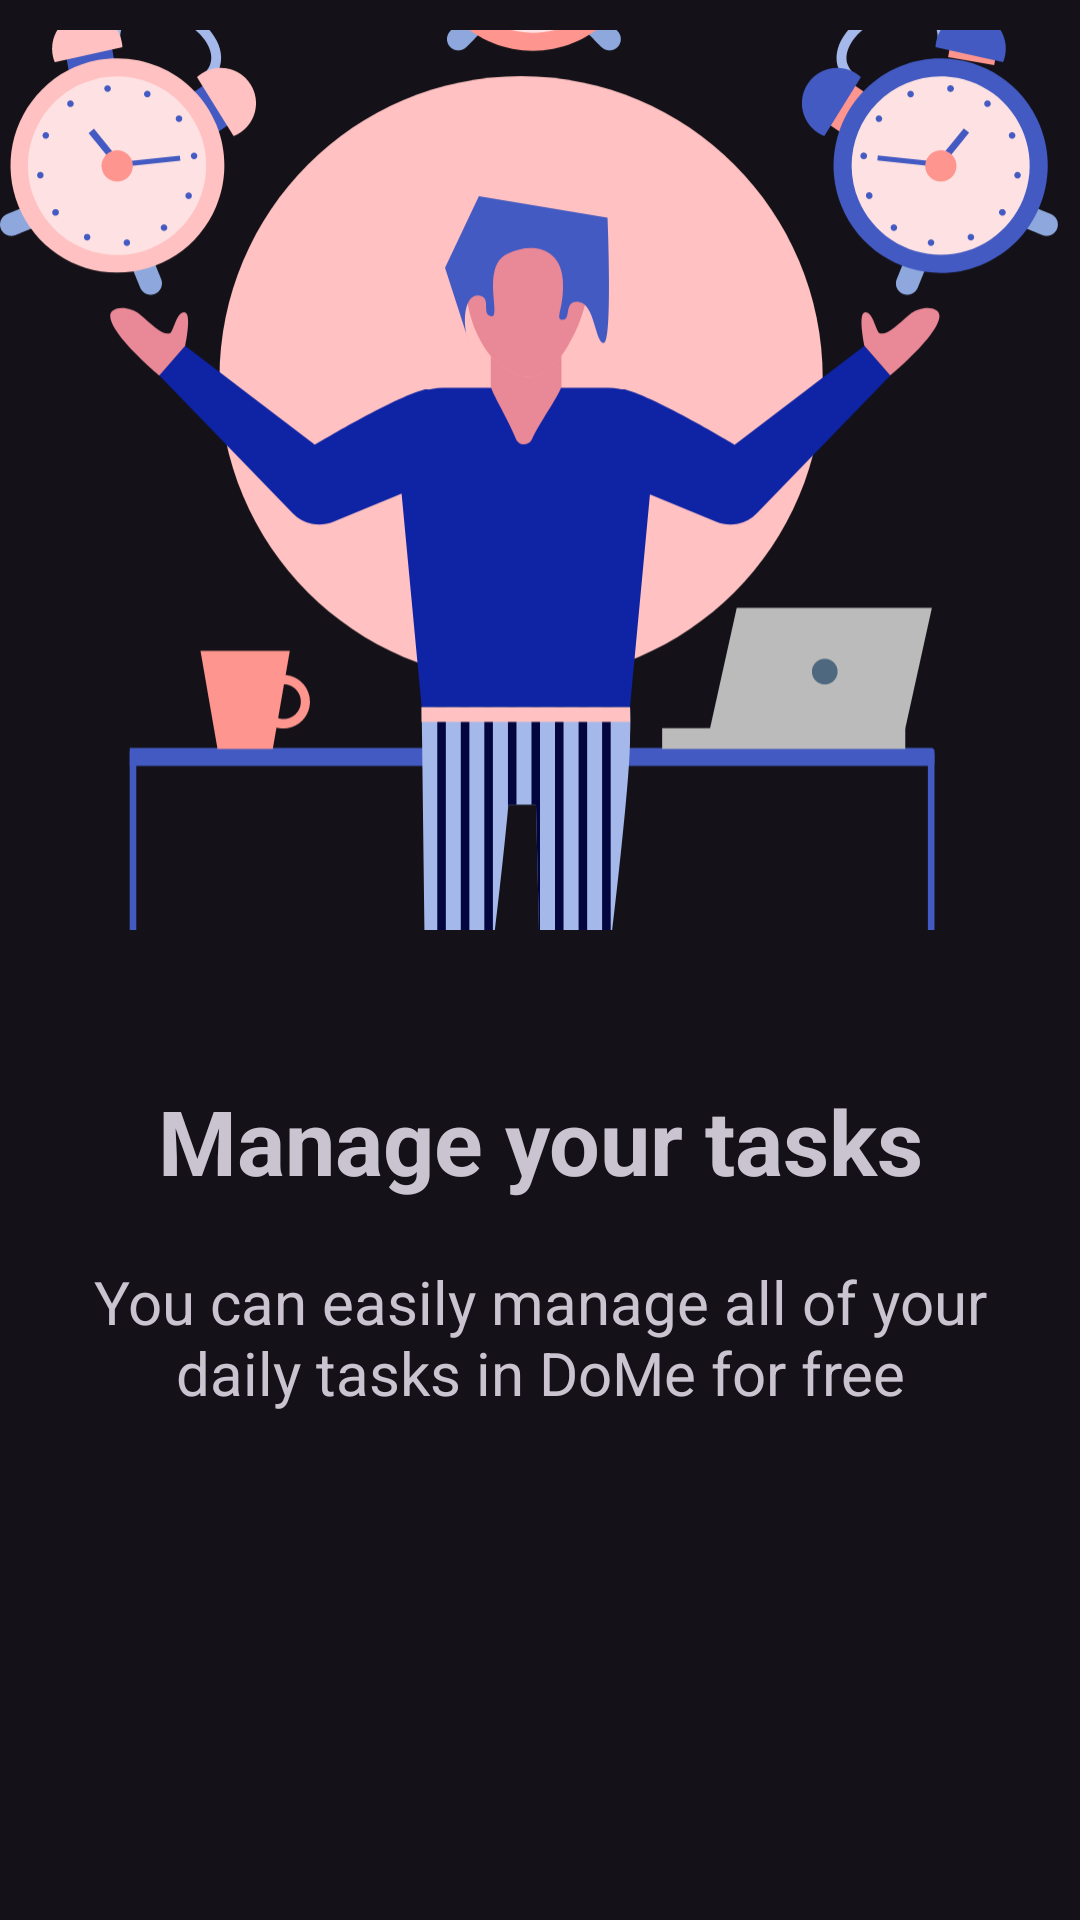

Here is an Android app screen rendered from its layout file. Give the layout XML and the strings, colors and styles it references.
<!-- AndroidManifest.xml: application theme Theme.Quotion -->
<!-- res/layout/slider_screen.xml -->
<?xml version="1.0" encoding="utf-8"?>
<LinearLayout
    xmlns:android="http://schemas.android.com/apk/res/android"
    android:layout_width="match_parent"
    android:layout_height="match_parent"
    xmlns:app="http://schemas.android.com/apk/res-auto"
    android:orientation="vertical"
    app:flow_horizontalAlign="center">

    <ImageView
        android:id="@+id/sliderImage"
        android:layout_width="match_parent"
        android:layout_height="300dp"
        android:layout_marginTop="10dp"
        android:scaleType="centerCrop"
        android:src="@drawable/intro_2"/>

    <TextView
        android:id="@+id/sliderTitle"
        android:layout_width="match_parent"
        android:layout_height="wrap_content"
        android:layout_marginTop="50dp"
        android:text="@string/text2_intro2"
        android:textAlignment="center"
        android:textSize="30sp"
        android:textStyle="bold" />
    <TextView
        android:id="@+id/sliderDesc"
        android:layout_width="match_parent"
        android:layout_height="wrap_content"
        android:layout_marginHorizontal="30dp"
        android:text="@string/text1_intro2"
        android:layout_marginTop="20dp"
        android:textAlignment="center"
        android:textSize="20sp"/>

</LinearLayout>
<!-- resources referenced by this layout -->
<resources>
  <!-- drawable intro_2: vector/xml drawable (drawable, 37449 chars, omitted) -->
  <string name="text1_intro2">You can easily manage all of your daily tasks in DoMe for free</string>
  <string name="text2_intro2">Manage your tasks</string>
  <style name="Theme.Quotion" parent="Base.Theme.Quotion" />
  <style name="Base.Theme.Quotion" parent="Theme.Material3.Dark.NoActionBar">
          
          
      </style>
</resources>
